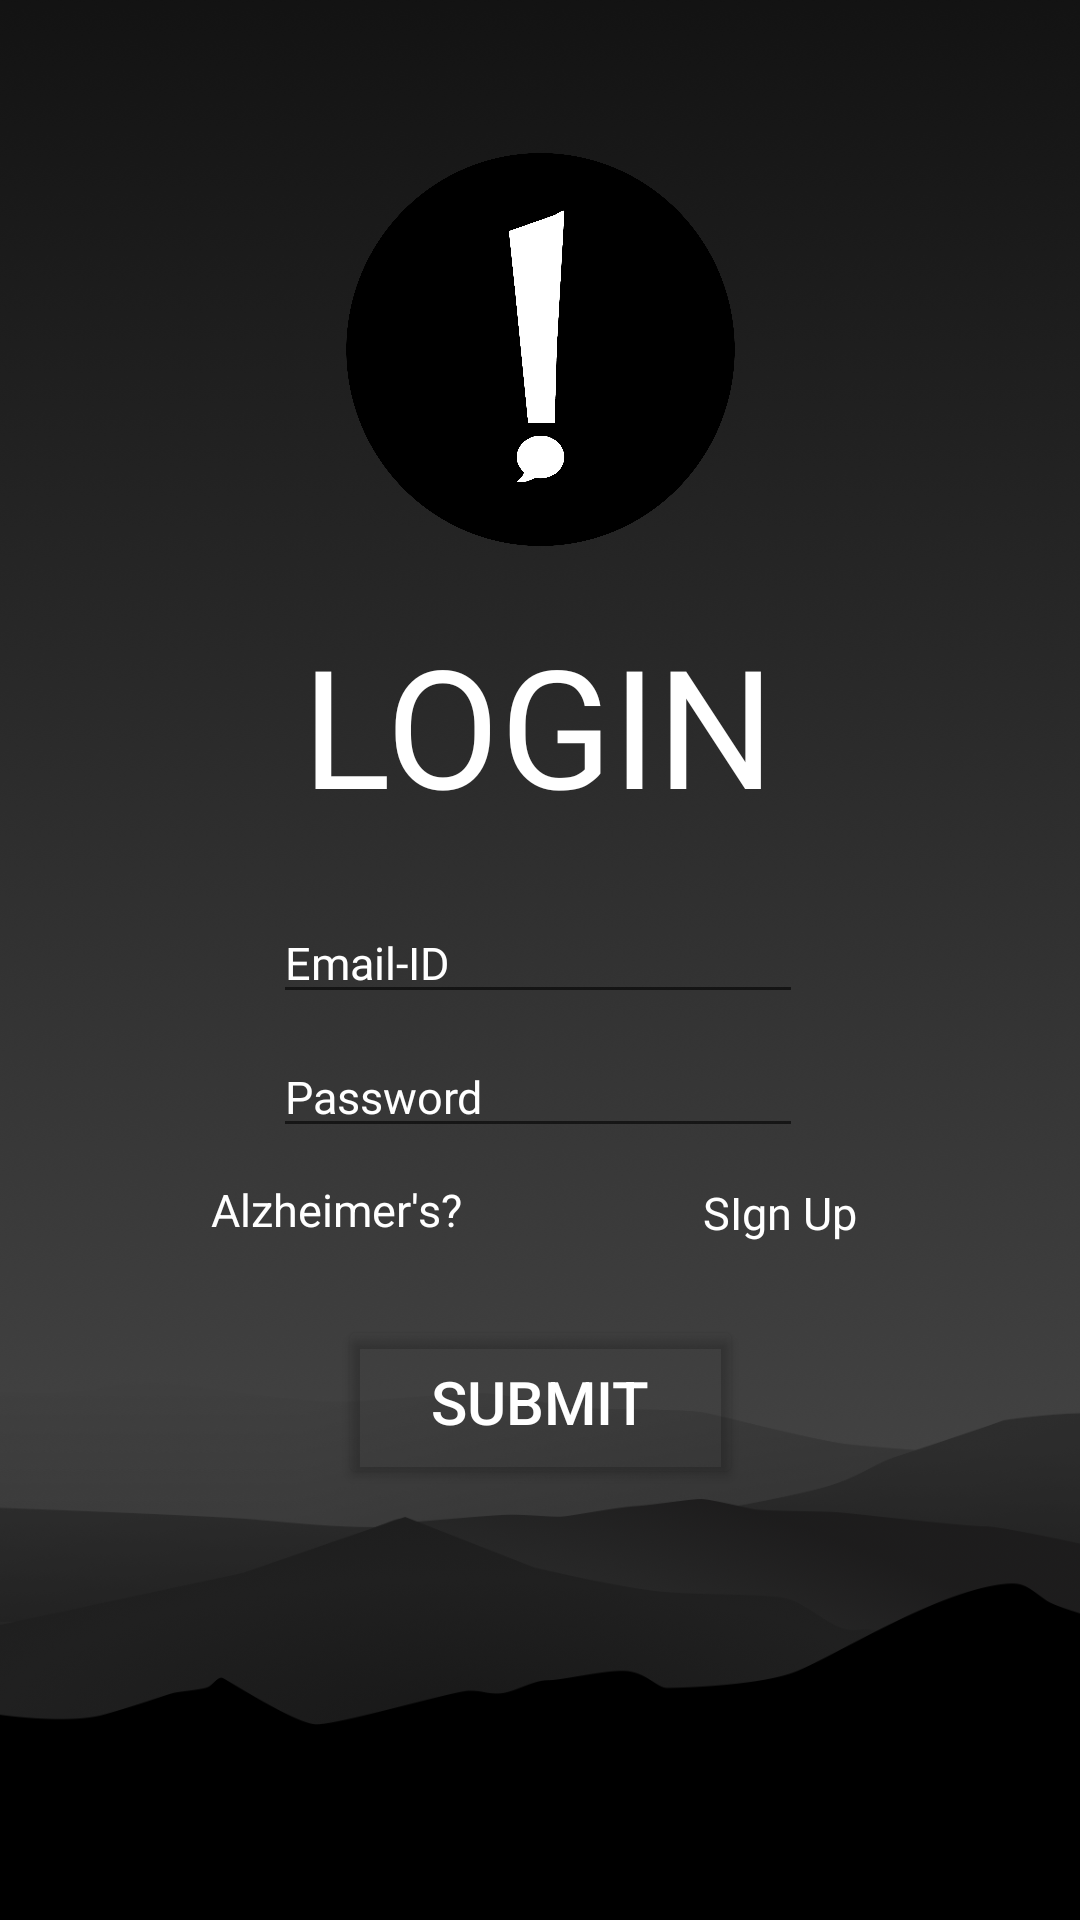

Write the Android layout XML for this screen, with the resource values it uses.
<!-- AndroidManifest.xml: application theme Theme.Ping02 -->
<!-- res/layout/activity_login.xml -->
<?xml version="1.0" encoding="utf-8"?>
<androidx.constraintlayout.widget.ConstraintLayout xmlns:android="http://schemas.android.com/apk/res/android"
    xmlns:app="http://schemas.android.com/apk/res-auto"
    xmlns:tools="http://schemas.android.com/tools"
    android:layout_width="match_parent"
    android:layout_height="match_parent"
    android:foregroundGravity="center"
    tools:context=".MainActivity">


    <androidx.constraintlayout.widget.ConstraintLayout
        android:id="@+id/relativeLayout"
        android:layout_width="match_parent"
        android:layout_height="match_parent"
        android:background="@drawable/bgimage"
        app:layout_constraintBottom_toBottomOf="parent"
        app:layout_constraintEnd_toEndOf="parent"
        app:layout_constraintHorizontal_bias="0.0"
        app:layout_constraintStart_toStartOf="parent"
        app:layout_constraintTop_toTopOf="parent"
        app:layout_constraintVertical_bias="0.0"
        tools:ignore="MissingConstraints">

        <EditText
            android:id="@+id/emailid"
            android:layout_width="wrap_content"
            android:layout_height="wrap_content"
            android:ems="10"
            android:fontFamily="@font/poppins_regular"
            android:hint="Email-ID"
            android:inputType="textEmailAddress"
            android:textColor="#FFFFFF"
            android:textColorHint="#FFFFFF"
            android:textSize="15sp"
            app:layout_constraintBottom_toBottomOf="parent"
            app:layout_constraintEnd_toEndOf="parent"
            app:layout_constraintHorizontal_bias="0.497"
            app:layout_constraintStart_toStartOf="parent"
            app:layout_constraintTop_toTopOf="parent"
            app:layout_constraintVertical_bias="0.499" />

        <EditText
            android:id="@+id/password"
            android:layout_width="wrap_content"
            android:layout_height="wrap_content"
            android:ems="10"
            android:fontFamily="@font/poppins_regular"
            android:hint="Password"
            android:inputType="textPassword"
            android:textColor="#FFFFFF"
            android:textColorHint="#FFFFFF"
            android:textSize="15sp"
            app:layout_constraintBottom_toBottomOf="parent"
            app:layout_constraintEnd_toEndOf="parent"
            app:layout_constraintHorizontal_bias="0.497"
            app:layout_constraintStart_toStartOf="parent"
            app:layout_constraintTop_toTopOf="parent"
            app:layout_constraintVertical_bias="0.573" />

        <TextView
            android:id="@+id/textView"
            android:layout_width="wrap_content"
            android:layout_height="wrap_content"
            android:fontFamily="@font/poppins_medium"
            android:gravity="center_horizontal|center_vertical"
            android:text="LOGIN"
            android:textColor="#FFFFFF"
            android:textSize="55sp"
            app:layout_constraintBottom_toBottomOf="parent"
            app:layout_constraintEnd_toEndOf="parent"
            app:layout_constraintHorizontal_bias="0.497"
            app:layout_constraintStart_toStartOf="parent"
            app:layout_constraintTop_toTopOf="parent"
            app:layout_constraintVertical_bias="0.361" />

        <Button
            android:id="@+id/Submit_buttonlogin"
            android:layout_width="135dp"
            android:layout_height="58dp"
            android:text="Submit"
            android:textColor="#FFFFFF"
            android:textSize="20sp"
            app:backgroundTint="#00FFFFFF"
            app:layout_constraintBottom_toBottomOf="parent"
            app:layout_constraintEnd_toEndOf="parent"
            app:layout_constraintStart_toStartOf="parent"
            app:layout_constraintTop_toTopOf="parent"
            app:layout_constraintVertical_bias="0.753" />

        <TextView
            android:id="@+id/forgot_password"
            android:layout_width="wrap_content"
            android:layout_height="wrap_content"
            android:text="Alzheimer's?"
            android:textColor="#FFFFFF"
            android:textSize="15sp"
            app:layout_constraintBottom_toBottomOf="parent"
            app:layout_constraintEnd_toEndOf="parent"
            app:layout_constraintHorizontal_bias="0.255"
            app:layout_constraintStart_toStartOf="parent"
            app:layout_constraintTop_toTopOf="parent"
            app:layout_constraintVertical_bias="0.634" />

        <TextView
            android:id="@+id/signup_shortcut"
            android:layout_width="wrap_content"
            android:layout_height="wrap_content"
            android:fontFamily="@font/poppins_regular"
            android:text="SIgn Up"
            android:textColor="#FFFFFF"
            android:textSize="15sp"
            app:layout_constraintBottom_toBottomOf="parent"
            app:layout_constraintEnd_toEndOf="parent"
            app:layout_constraintHorizontal_bias="0.759"
            app:layout_constraintStart_toStartOf="parent"
            app:layout_constraintTop_toTopOf="parent"
            app:layout_constraintVertical_bias="0.636" />

        <ImageView
            android:id="@+id/imageView2"
            android:layout_width="149dp"
            android:layout_height="131dp"
            android:src="@drawable/pg"
            app:layout_constraintBottom_toBottomOf="parent"
            app:layout_constraintEnd_toEndOf="parent"
            app:layout_constraintStart_toStartOf="parent"
            app:layout_constraintTop_toTopOf="parent"
            app:layout_constraintVertical_bias="0.1" />
    </androidx.constraintlayout.widget.ConstraintLayout>

</androidx.constraintlayout.widget.ConstraintLayout>
<!-- resources referenced by this layout -->
<resources>
  <!-- drawable bgimage: png bitmap (drawable, 236070 bytes) -->
  <!-- drawable pg: png bitmap (drawable, 90989 bytes) -->
  <style name="Theme.Ping02" parent="Theme.MaterialComponents.DayNight.DarkActionBar">
          
          <item name="colorPrimary">@color/purple_500</item>
          <item name="colorPrimaryVariant">@color/purple_700</item>
          <item name="colorOnPrimary">@color/white</item>
          
          <item name="colorSecondary">@color/teal_200</item>
          <item name="colorSecondaryVariant">@color/teal_700</item>
          <item name="colorOnSecondary">@color/black</item>
          
          <item name="android:statusBarColor" tools:targetApi="l">?attr/colorPrimaryVariant</item>
          
      </style>
  <!-- not gathered from this repository: default colours our renderer supplied (Android Studio template values) -->
  <color name="purple_500">#FF6200EE</color>
  <color name="purple_700">#FF3700B3</color>
  <color name="teal_200">#FF03DAC5</color>
  <color name="teal_700">#FF018786</color>
  <color name="black">#FF000000</color>
  <color name="white">#FFFFFFFF</color>
</resources>
